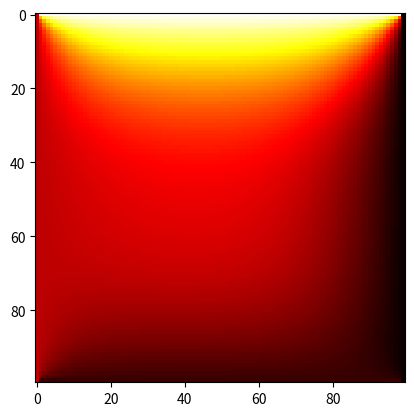

Write the Python code that produced this figure.
import matplotlib.pyplot as plt
import numpy as np 
#LAPLACE -> 
#Ua= Yl izquierda
#Ub= Yr derecha
#Uc= Xd abajo
#Ud= Xu arriba
#N = a 
#M = b
#H = 500 iterations

def fillMatrix(arr,xu,xd,yl,yr):
    arr[0,:] = xu
    arr[arr.shape[0]-1,:] = xd
    arr[0:,0] = yl
    arr[:,arr.shape[1]-1] = yr
    arr[1,:arr.shape[1]-2]
    arr[1:arr.shape[0]-1,1:arr.shape[1]-1] = (xu+xd+yl+yr)/4

def calculate(arr,times):
    convergencia = 0
    contador = 0
    # tmp = arr
    while(contador < times and convergencia == 0):
        tmp = arr
        for i in range(1,arr.shape[0]-1):
            for j in range(1,arr.shape[1]-1):
                arr[i,j] = 0.25*(arr[i+1][j]+arr[i-1][j]+arr[i][j+1]+arr[i][j-1])
        contador+=1

    getCalorMap(arr)

def getCalorMap(arr):
    plt.imshow(arr,cmap='hot',interpolation='nearest')
    plt.show()

def Laplace(arriba,abajo,izq,dere, filas, cols,h):
    malla = np.zeros((filas,cols))#creando malla
    fillMatrix(malla,arriba,abajo,izq,dere)#llenando malla
    calculate(malla,h)


def main():
    filas  = 100 # nro de filas
    cols   = 100 # nro de columnas de la matriz
    x_upper= 300 # contorno de arriba
    x_down = 20 # contorno de abajo
    l_left = 80 # el lado izquierdo
    l_right= 0 # el lador derecho
    times  = 500 # nro de iteraciones
    Laplace(x_upper, x_down, l_left, l_right, filas, cols, times)

if __name__ == "__main__":
    main()